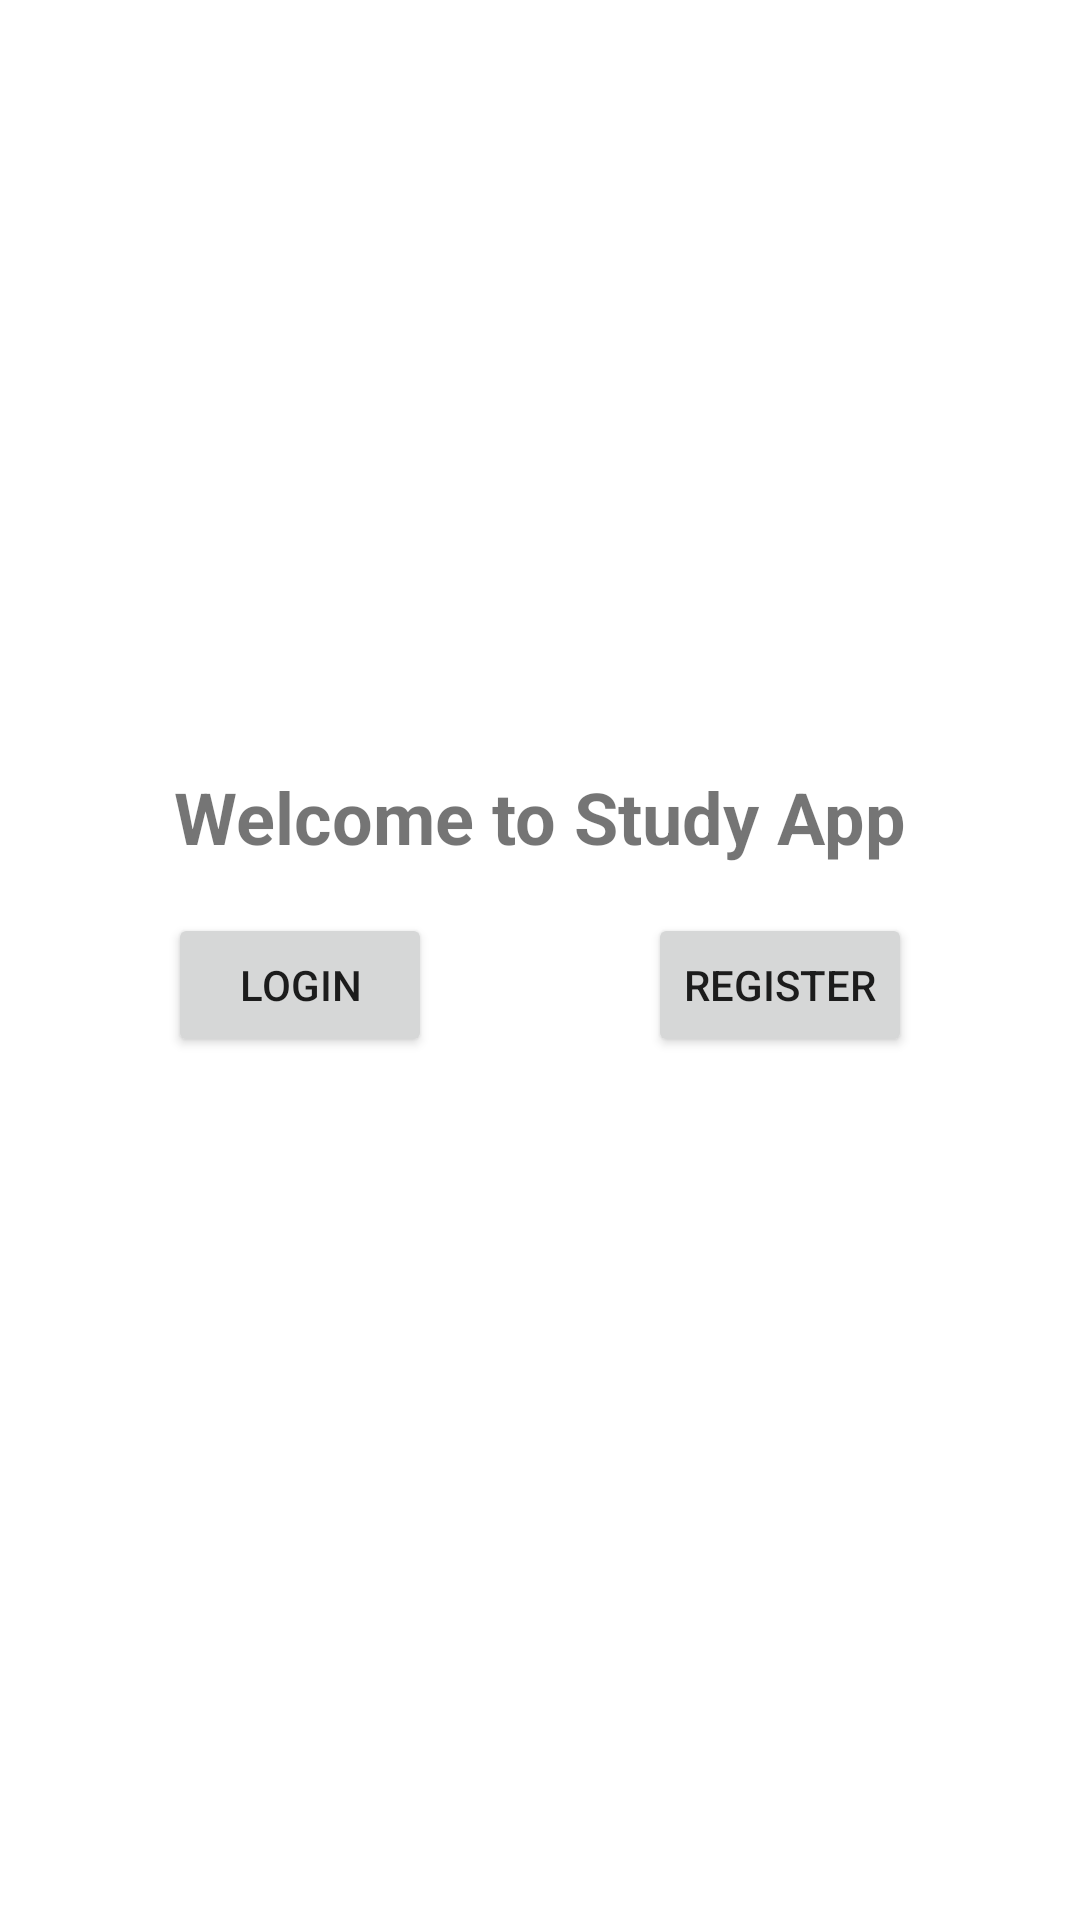

Reconstruct the res/layout file that produces this screen, plus the resources it refers to.
<!-- AndroidManifest.xml: application theme Theme.Tester -->
<!-- res/layout/activity_main.xml -->
<?xml version="1.0" encoding="utf-8"?>
<androidx.constraintlayout.widget.ConstraintLayout xmlns:android="http://schemas.android.com/apk/res/android"
    xmlns:app="http://schemas.android.com/apk/res-auto"
    android:id="@+id/welcome"
    android:layout_width="match_parent"
    android:layout_height="match_parent"
    android:paddingTop="?attr/actionBarSize">

    <TextView
        android:id="@+id/welcome_msg"
        android:layout_width="wrap_content"
        android:layout_height="wrap_content"
        android:text="@string/welcome_msg"
        android:textSize="24sp"
        android:textStyle="bold"
        android:layout_marginTop="200dp"
        android:layout_marginBottom="16dp"
        app:layout_constraintStart_toStartOf="parent"
        app:layout_constraintEnd_toEndOf="parent"
        app:layout_constraintTop_toTopOf="parent"
        app:layout_constraintBottom_toTopOf="@+id/welcome_login" />

    <Button
        android:id="@+id/welcome_login"
        android:layout_width="wrap_content"
        android:layout_height="wrap_content"
        android:text="@string/welcome_login"
        android:layout_marginEnd="8dp"
        android:layout_marginTop="16dp"
        app:layout_constraintStart_toStartOf="parent"
        app:layout_constraintEnd_toStartOf="@+id/welcome_register"
        app:layout_constraintTop_toBottomOf="@+id/welcome_msg" />

    <Button
        android:id="@+id/welcome_register"
        android:layout_width="wrap_content"
        android:layout_height="wrap_content"
        android:text="@string/welcome_register"
        android:layout_marginStart="8dp"
        android:layout_marginTop="16dp"
        app:layout_constraintStart_toEndOf="@+id/welcome_login"
        app:layout_constraintEnd_toEndOf="parent"
        app:layout_constraintTop_toBottomOf="@+id/welcome_msg" />

</androidx.constraintlayout.widget.ConstraintLayout>
<!-- resources referenced by this layout -->
<resources>
  <string name="welcome_login">Login</string>
  <string name="welcome_msg">Welcome to Study App</string>
  <string name="welcome_register">Register</string>
  <style name="Theme.Tester" parent="Theme.MaterialComponents.DayNight.DarkActionBar">
          
          <item name="colorPrimary">@color/purple_500</item>
          <item name="colorPrimaryVariant">@color/purple_700</item>
          <item name="colorOnPrimary">@color/white</item>
          
          <item name="colorSecondary">@color/teal_200</item>
          <item name="colorSecondaryVariant">@color/teal_700</item>
          <item name="colorOnSecondary">@color/black</item>
          
          <item name="android:statusBarColor" tools:targetApi="21">?attr/colorPrimaryVariant</item>
          
      </style>
  <color name="purple_500">#FF6200EE</color>
  <color name="purple_700">#FF3700B3</color>
  <color name="white">#FFFFFFFF</color>
  <color name="teal_200">#FF03DAC5</color>
  <color name="teal_700">#FF018786</color>
  <color name="black">#FF000000</color>
</resources>
